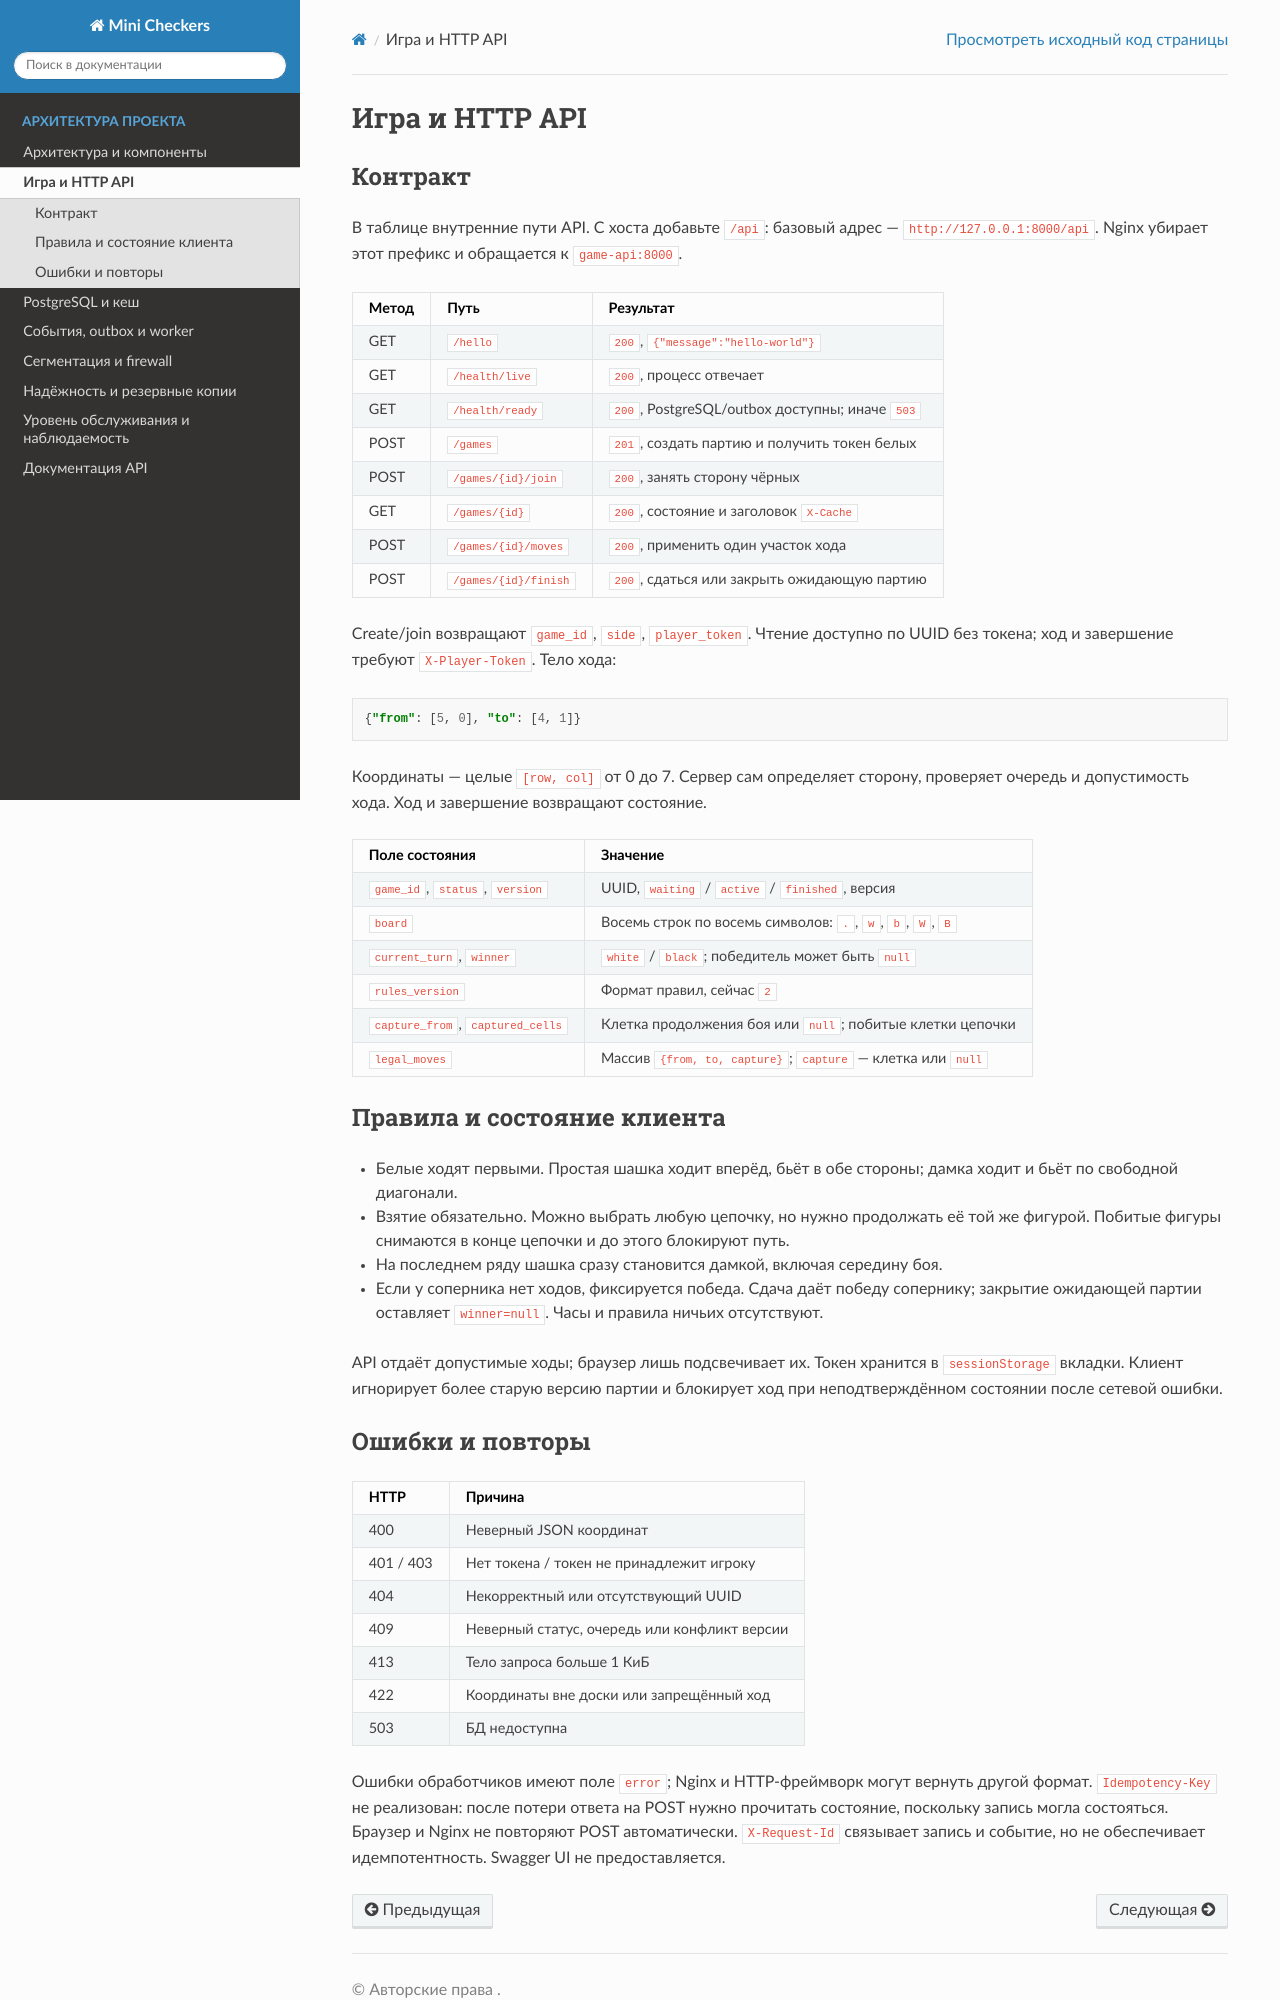

repository: gdaneek/shls · page: development/api.html · generator: sphinx

# Игра и HTTP API

## Контракт

В таблице внутренние пути API. С хоста добавьте `/api`: базовый адрес —
`http://127.0.0.1:8000/api`. Nginx убирает этот префикс и обращается к
`game-api:8000`.

| Метод | Путь | Результат |
|---|---|---|
| GET | `/hello` | `200`, `{"message":"hello-world"}` |
| GET | `/health/live` | `200`, процесс отвечает |
| GET | `/health/ready` | `200`, PostgreSQL/outbox доступны; иначе `503` |
| POST | `/games` | `201`, создать партию и получить токен белых |
| POST | `/games/{id}/join` | `200`, занять сторону чёрных |
| GET | `/games/{id}` | `200`, состояние и заголовок `X-Cache` |
| POST | `/games/{id}/moves` | `200`, применить один участок хода |
| POST | `/games/{id}/finish` | `200`, сдаться или закрыть ожидающую партию |

Create/join возвращают `game_id`, `side`, `player_token`. Чтение доступно по
UUID без токена; ход и завершение требуют `X-Player-Token`. Тело хода:

```json
{"from": [5, 0], "to": [4, 1]}
```

Координаты — целые `[row, col]` от 0 до 7. Сервер сам определяет сторону,
проверяет очередь и допустимость хода. Ход и завершение возвращают состояние.

| Поле состояния | Значение |
|---|---|
| `game_id`, `status`, `version` | UUID, `waiting` / `active` / `finished`, версия |
| `board` | Восемь строк по восемь символов: `.`, `w`, `b`, `W`, `B` |
| `current_turn`, `winner` | `white` / `black`; победитель может быть `null` |
| `rules_version` | Формат правил, сейчас `2` |
| `capture_from`, `captured_cells` | Клетка продолжения боя или `null`; побитые клетки цепочки |
| `legal_moves` | Массив `{from, to, capture}`; `capture` — клетка или `null` |

## Правила и состояние клиента

- Белые ходят первыми. Простая шашка ходит вперёд, бьёт в обе стороны;
  дамка ходит и бьёт по свободной диагонали.
- Взятие обязательно. Можно выбрать любую цепочку, но нужно продолжать её
  той же фигурой. Побитые фигуры снимаются в конце цепочки и до этого блокируют путь.
- На последнем ряду шашка сразу становится дамкой, включая середину боя.
- Если у соперника нет ходов, фиксируется победа. Сдача даёт победу сопернику;
  закрытие ожидающей партии оставляет `winner=null`. Часы и правила ничьих отсутствуют.

API отдаёт допустимые ходы; браузер лишь подсвечивает их. Токен хранится в
`sessionStorage` вкладки. Клиент игнорирует более старую версию партии и
блокирует ход при неподтверждённом состоянии после сетевой ошибки.
